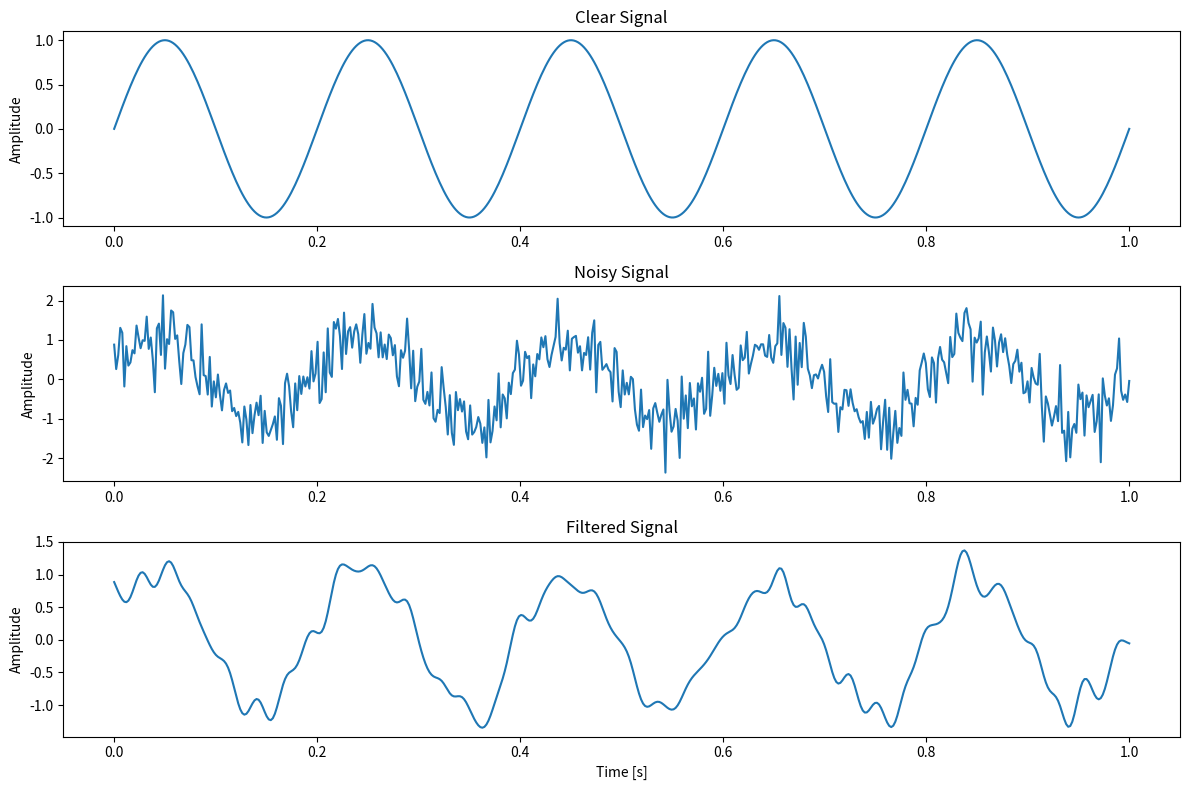

Source code (Python):
import matplotlib.pyplot as plt #for graph 
import numpy as np #for linspace etc.
from scipy import signal #for signal functions

fs = 500  # Sampling frequency

t = np.linspace(0, 1, fs) # len(t) = 500

clear_signal = np.sin(2 * np.pi *5*t)

np.random.seed(0) #for similarity in noise generation
noise = 0.5 * np.random.randn(len(t))
noisy_signal = clear_signal + noise

b, a = signal.butter(4, 40, fs=fs, btype="low")
filtered_signal = signal.filtfilt(b, a, noisy_signal)

plt.figure(figsize=(12, 8))
plt.subplot(3, 1, 1)
plt.plot(t, clear_signal)
plt.title("Clear Signal")
plt.ylabel("Amplitude")

plt.subplot(3, 1, 2)
plt.plot(t, noisy_signal)
plt.title("Noisy Signal")
plt.ylabel("Amplitude")

plt.subplot(3, 1, 3)
plt.plot(t, filtered_signal)
plt.title("Filtered Signal")
plt.xlabel("Time [s]")
plt.ylabel("Amplitude")

plt.tight_layout()
plt.show()
